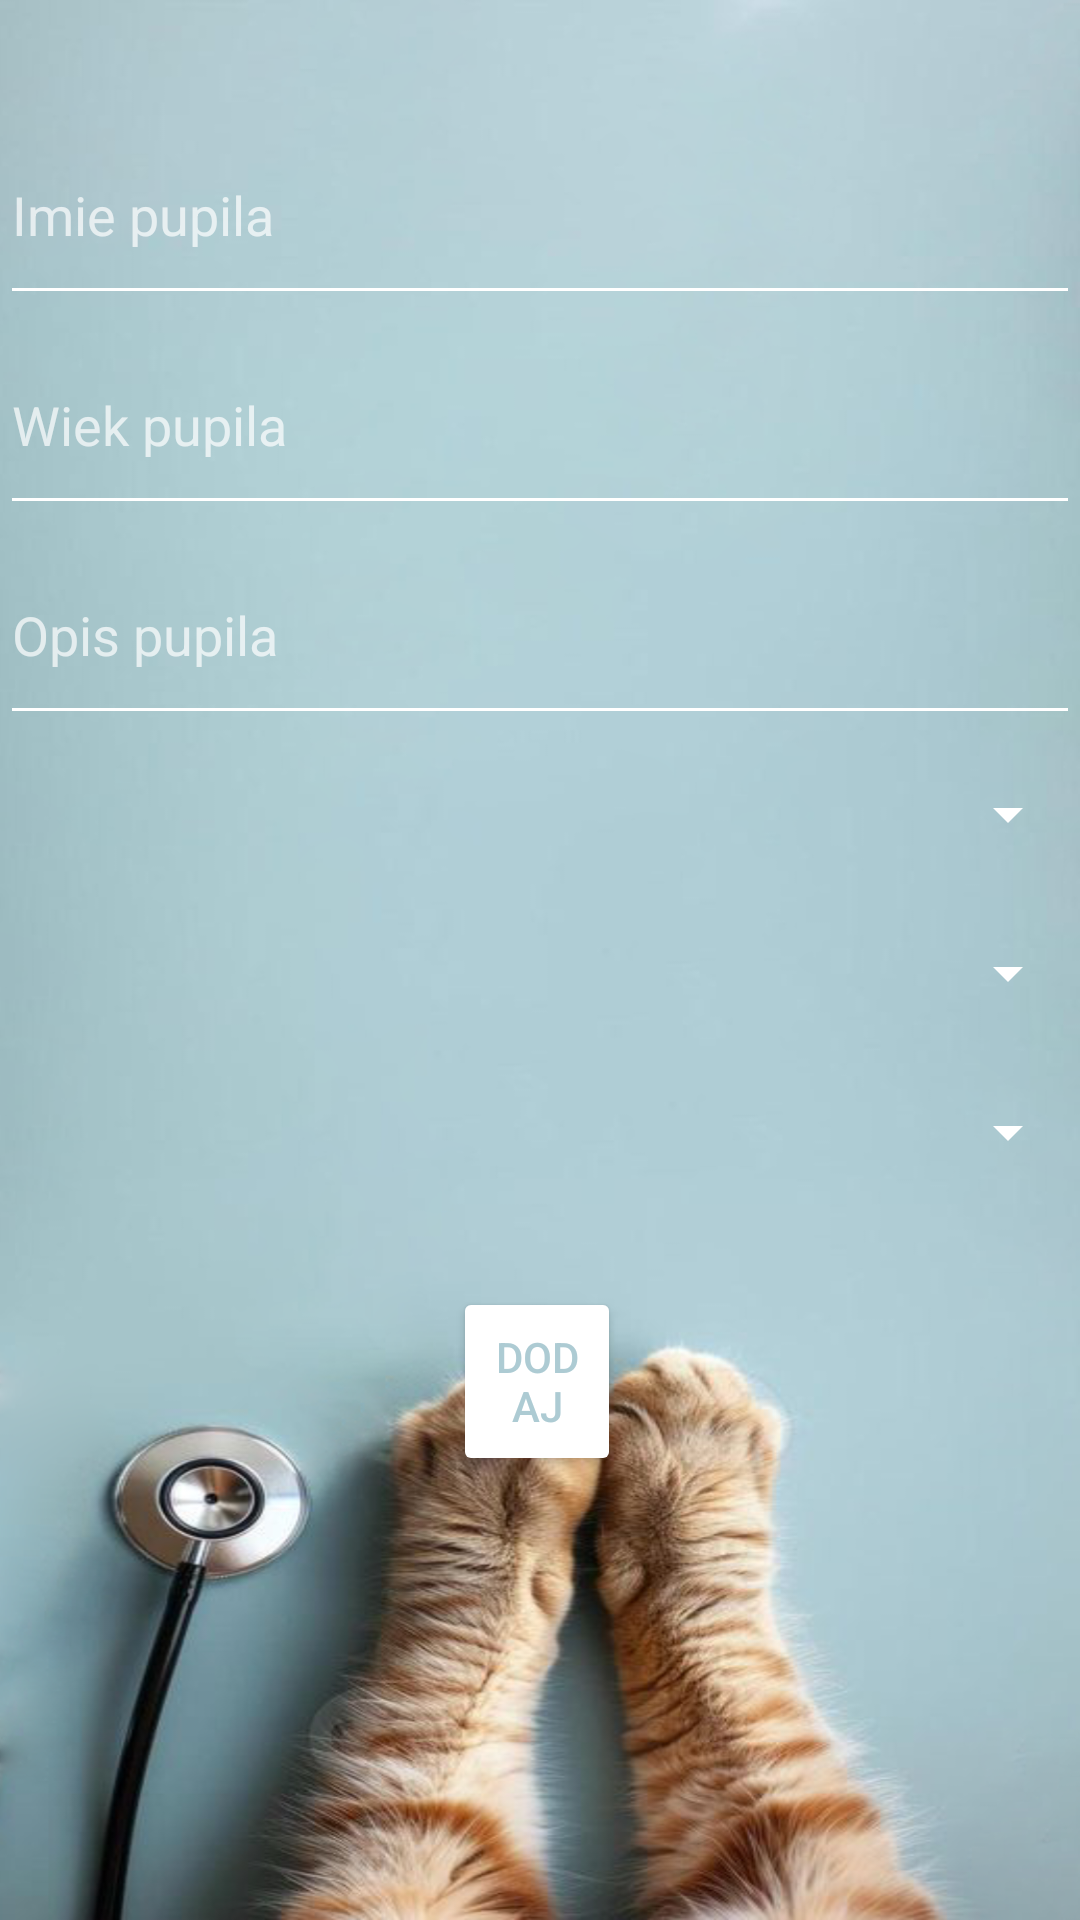

The Android layout XML behind this screen, and the referenced resources:
<!-- AndroidManifest.xml: application theme Theme.Uaim -->
<!-- res/layout/activity_addpup.xml -->
<?xml version="1.0" encoding="utf-8"?>
<RelativeLayout xmlns:android="http://schemas.android.com/apk/res/android"
    android:layout_width="match_parent"
    android:layout_height="match_parent"
    android:background="@drawable/background2">

    <EditText
        android:id="@+id/editTextImiePup"
        android:layout_width="match_parent"
        android:layout_height="70dp"
        android:layout_alignParentTop="true"
        android:layout_alignParentEnd="true"
        android:layout_marginTop="35dp"
        android:layout_marginEnd="0dp"
        android:hint="Imie pupila" />

    <EditText
        android:id="@+id/editTextOpisPupil"
        android:layout_width="match_parent"
        android:layout_height="70dp"
        android:layout_below="@+id/editTextNumberWiek"
        android:layout_alignParentEnd="true"
        android:layout_marginTop="0dp"
        android:layout_marginEnd="0dp"
        android:hint="Opis pupila" />

    <EditText
        android:id="@+id/editTextNumberWiek"
        android:layout_width="409dp"
        android:layout_height="70dp"
        android:layout_below="@+id/editTextImiePup"
        android:layout_alignParentStart="true"
        android:layout_marginTop="0dp"
        android:layout_marginEnd="0dp"
        android:ems="10"
        android:inputType="number"
        android:hint="Wiek pupila"
        />

    <Button
        android:id="@+id/buttonFinAdP"
        android:layout_width="wrap_content"
        android:layout_height="63dp"
        android:layout_below="@+id/spinnerRasa"
        android:layout_alignParentStart="true"
        android:layout_alignParentEnd="true"
        android:layout_marginStart="151dp"
        android:layout_marginTop="25dp"
        android:layout_marginEnd="153dp"
        android:text="Dodaj"
        android:textColor="@color/button_text" />

    <Spinner
        android:id="@+id/spinnerGatunek"
        android:layout_width="match_parent"
        android:layout_height="53dp"
        android:layout_below="@+id/spinnerPlecPupil"
        android:layout_alignParentEnd="true"
        android:layout_marginTop="0dp"
        android:layout_marginEnd="0dp" />

    <Spinner
        android:id="@+id/spinnerPlecPupil"
        android:layout_width="match_parent"
        android:layout_height="53dp"
        android:layout_below="@+id/editTextOpisPupil"
        android:layout_alignParentEnd="true"
        android:layout_marginTop="0dp"
        android:layout_marginEnd="0dp" />

    <Spinner
        android:id="@+id/spinnerRasa"
        android:layout_width="match_parent"
        android:layout_height="53dp"
        android:layout_below="@+id/spinnerGatunek"
        android:layout_alignParentEnd="true"
        android:layout_marginTop="0dp"
        android:layout_marginEnd="0dp" />

</RelativeLayout>
<!-- resources referenced by this layout -->
<resources>
  <color name="button_text">#ADCBD3</color>
  <!-- drawable background2: png bitmap (drawable, 954228 bytes) -->
  <style name="Theme.Uaim" parent="Theme.AppCompat">
          
          <item name="colorPrimary">@color/white</item>
          <item name="colorPrimaryVariant">@color/white</item>
          <item name="colorOnPrimary">@color/black</item>
  
          
          <item name="colorSecondary">@color/teal_200</item>
          <item name="colorSecondaryVariant">@color/teal_700</item>
          <item name="colorOnSecondary">@color/black</item>
  
          
          <item name="android:statusBarColor">?attr/colorPrimaryVariant</item>
  
          
          <item name="android:textColor">@android:color/black</item> 
          <item name="android:textColorPrimary">@android:color/black</item> 
          <item name="android:textColorSecondary">@android:color/black</item> 
          <item name="android:textColorTertiary">@android:color/black</item> 
  
          
          <item name="colorButtonNormal">@android:color/white</item> 
          <item name="colorControlNormal">@android:color/white</item> 
          <item name="colorControlActivated">@android:color/white</item> 
          <item name="colorControlHighlight">@android:color/white</item> 
      </style>
  <color name="white">#FFFFFFFF</color>
  <color name="black">#FF000000</color>
  <color name="teal_200">#FF03DAC5</color>
  <color name="teal_700">#FF018786</color>
</resources>
